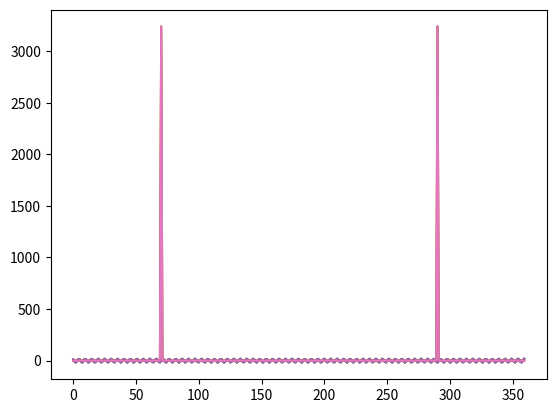

Recreate this plot in Python.
import numpy as np
import random
import matplotlib.pyplot as plt

print("Input Sine Wave Signal:")
N = 360 # degrees (Number of samples)
a = random.randint(1, 100)
f = random.randint(1, 100)
p = random.randint(0, 360)
print("frequency = {:3d}".format(f))
print("amplitude = {:3d}".format(a))
print("phase ang = {:3d}".format(p))

from math import sin, pi, radians

f_list = []
for n in range(N):
    sample = a * sin(radians(f * n + p))
    f_list.append(sample)

plt.plot(f_list)

from numpy import exp

#function to calculate the Discrete Fourier Transform
def DFT(f_list):
    N = len(f_list)
    DFT_list = []
    for n in range(N):
        Fn = 0.0
        for k in range(N):
            Fn += f_list[k] * exp(-2j * pi * n * k / N)
        DFT_list.append(Fn)
    return DFT_list        

DFT_list = DFT(f_list)

for n, coefficient in enumerate(DFT_list[:10]):
    print("F_{:<3d} = {}".format(n, coefficient))

plt.plot(np.absolute(DFT_list))

#function to calculate the inverse Fourier transform
def inverse_DFT(DFT_list):
    N = len(DFT_list)
    f_list = []
    for k in range(N):
        fk = 0.0
        for n in range(N):
            fk += DFT_list[n] * exp(2j * pi * k * n / N)
        f_list.append(fk / N)
    return f_list        

f_list2 = inverse_DFT(DFT_list)

for n, (coefficient1, coefficient2) in enumerate(zip(f_list, f_list2[:10])):
    print("f_{:<3d} = {}\t{}".format(n, coefficient1, coefficient2))

np.max(np.abs(np.imag(f_list2)))

f_list2 = [np.real(u) for u in f_list2]

for n, (coefficient1, coefficient2) in enumerate(zip(f_list, f_list2[:10])):
    print("f_{:<3d} = {}\t{}".format(n, coefficient1, coefficient2))

plt.plot(f_list)
plt.plot(f_list2)

n = np.arange(N)
f_n = a * np.sin(np.radians(f * n + p))

plt.plot(f_n)

k = np.arange(N)
f_k = f_n

F_n = np.array([(f_k * np.exp(-2j * pi * n * k / N)).sum() for n in range(N)])

a = np.array([1, 2, 3])
b = np.array([4, 5, 6])
print(a)
print(b)
print(a * b)

start, end = f - 10, f + 10
print('\tF_n\t\tDFT_list')
for n, (coefficient1, coefficient2) in enumerate(zip(F_n[start:end], DFT_list[start:end]), start):
    print("F_{:<3d} =\t{:.2e}\t{:.2e}".format(n, np.absolute(coefficient1), np.absolute(coefficient2)))

plt.plot(np.absolute(F_n))
plt.plot(np.absolute(DFT_list))

